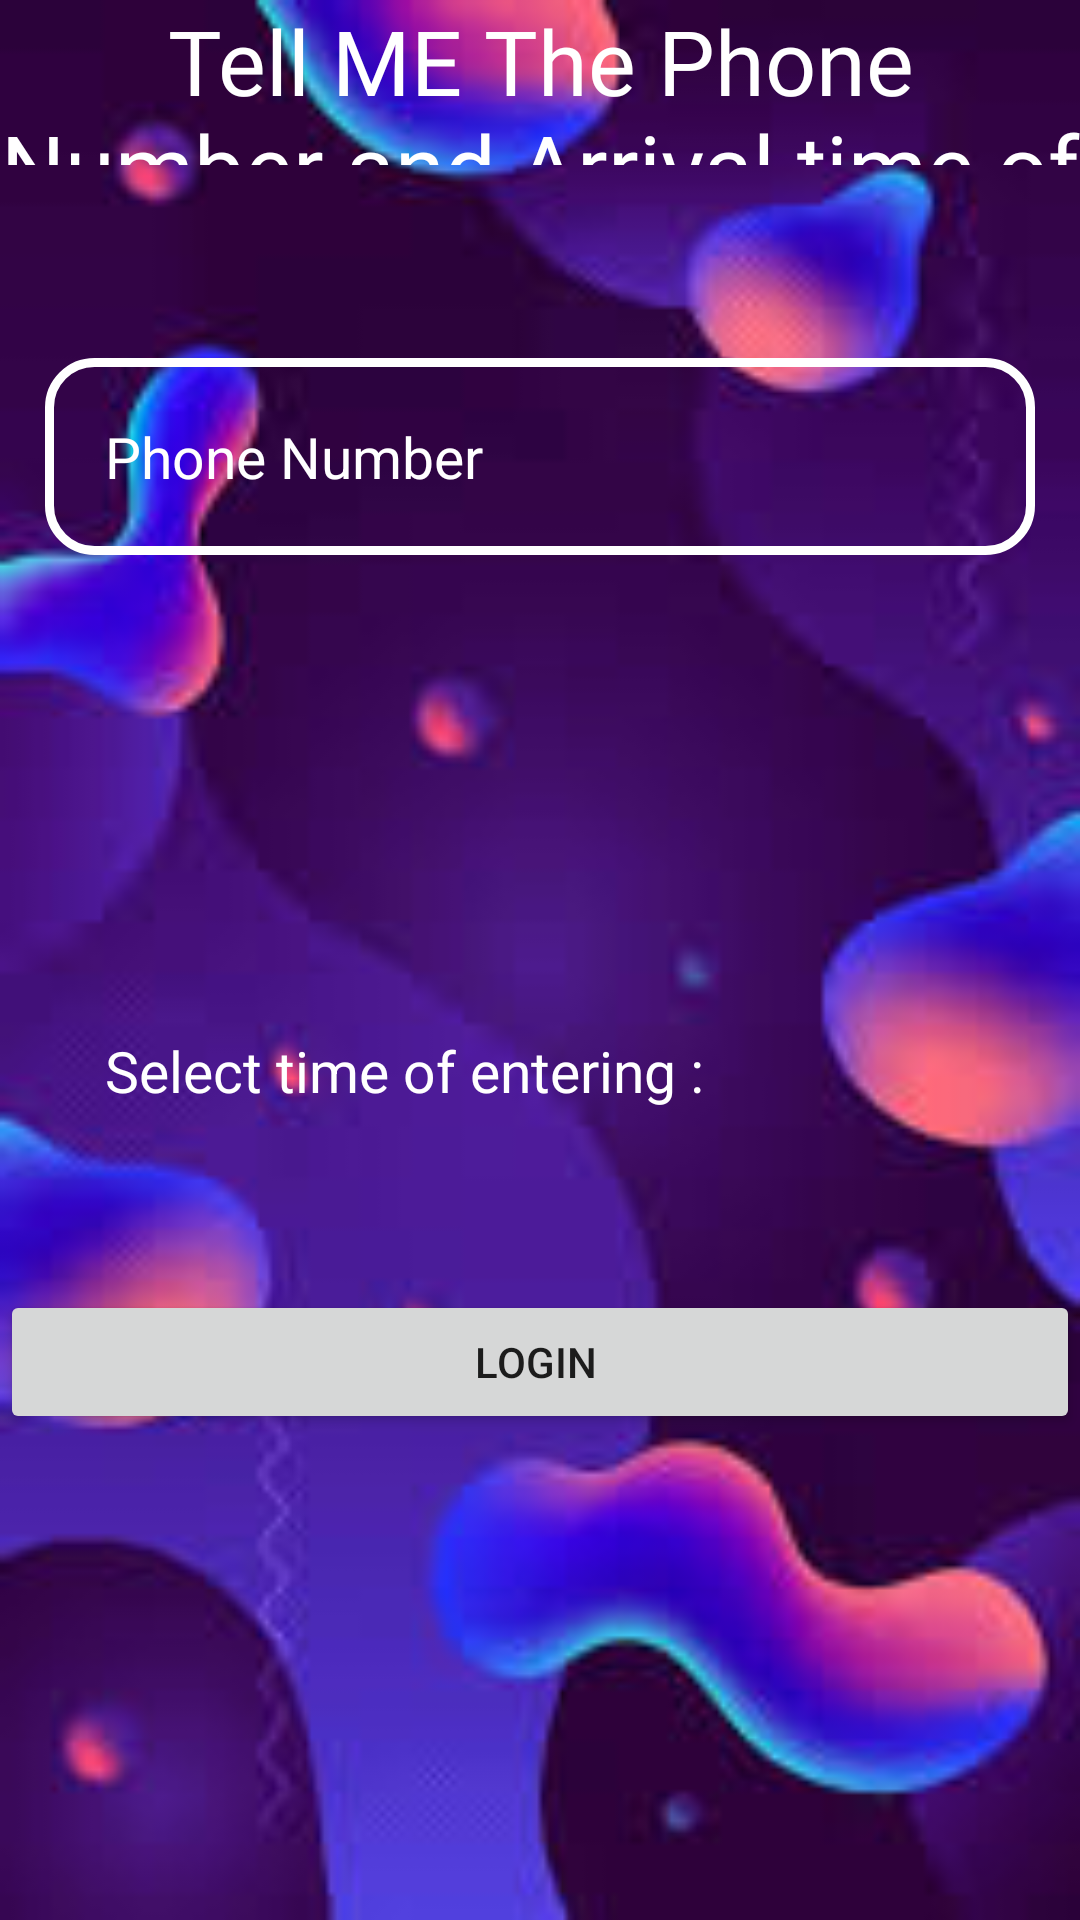

Reconstruct the res/layout file that produces this screen, plus the resources it refers to.
<!-- AndroidManifest.xml: application theme Theme.SecureLife -->
<!-- res/layout/activity_remove_visitor.xml -->
<?xml version="1.0" encoding="utf-8"?>
<RelativeLayout xmlns:android="http://schemas.android.com/apk/res/android"
    xmlns:app="http://schemas.android.com/apk/res-auto"
    xmlns:tools="http://schemas.android.com/tools"
    android:layout_width="match_parent"
    android:layout_height="match_parent"
    tools:context=".LoginActivity"
    android:background="@drawable/residentbdk">


    <TextView
        android:layout_width="match_parent"
        android:layout_height="wrap_content"
        android:layout_alignParentBottom="true"
        android:layout_marginBottom="585dp"
        android:fontFamily="@font/aclonica"
        android:gravity="center"
        android:text="Tell ME The Phone Number and Arrival time of the user leaving"
        android:textColor="@color/white"
        android:textSize="30dp"
        tools:layout_editor_absoluteX="89dp"
        tools:layout_editor_absoluteY="400dp" />

    <EditText
        android:id="@+id/VisitorRemovalPhone"
        android:layout_width="match_parent"
        android:layout_height="wrap_content"
        android:layout_alignParentBottom="true"
        android:layout_marginLeft="15dp"
        android:layout_marginRight="15dp"
        android:layout_marginBottom="455dp"
        android:background="@drawable/edittext_background"
        android:hint="Phone Number"
        android:inputType="number"
        android:padding="20dp"
        android:textColor="@color/white"
        android:textColorHint="#FFFF"
        android:textSize="19sp" />

    <TextView
        android:id="@+id/visitor_removal_entry_time"
        android:layout_width="250dp"
        android:layout_height="wrap_content"
        android:layout_marginLeft="15dp"
        android:layout_marginTop="324dp"
        android:layout_marginRight="15dp"
        android:background="@drawable/btn2"
        android:padding="20dp"
        android:text="Select time of entering :"
        android:textColor="#FFFFFF"
        android:textColorHint="#FFFFFF"
        android:textSize="19sp" />

    <Button
        android:id="@+id/main_login_btn"
        android:layout_width="match_parent"
        android:layout_height="wrap_content"


        android:layout_alignParentBottom="true"
        android:layout_marginBottom="162dp"
        android:text="Login " />

    <ImageView
        android:id="@+id/pickEntryTime"
        android:layout_width="95dp"
        android:layout_height="88dp"
        android:layout_alignParentTop="true"
        android:layout_alignParentEnd="true"
        android:layout_marginStart="62dp"
        android:layout_marginTop="308dp"
        android:layout_marginEnd="27dp"
        android:contentDescription="Calendar Image"
        android:src="@drawable/ic_calendar" />


</RelativeLayout>
<!-- resources referenced by this layout -->
<resources>
  <color name="white">#FFFFFFFF</color>
  <!-- drawable edittext_background (drawable) -->
  <?xml version="1.0" encoding="utf-8"?>
  <shape xmlns:android="http://schemas.android.com/apk/res/android">
  
      <stroke
          android:color="#FFFF"
          android:width="3dp"/>
      <corners
          android:radius="15dp"/>
  </shape>
  <!-- drawable residentbdk: jpg bitmap (drawable, 7036 bytes) -->
  <style name="Theme.SecureLife" parent="Base.Theme.SecureLife" />
  <style name="Base.Theme.SecureLife" parent="Theme.MaterialComponents.DayNight.NoActionBar">
          
          
          <item name="android:statusBarColor">@android:color/transparent</item>
      </style>
</resources>
